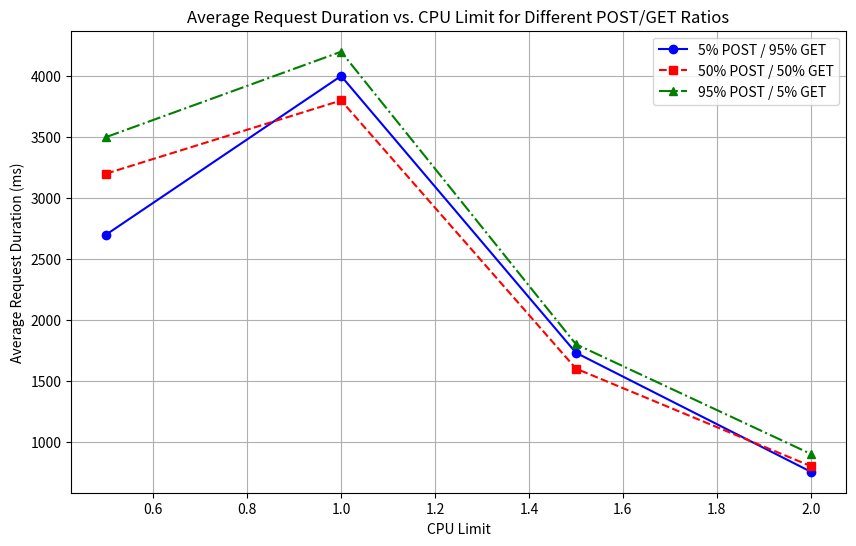

Write Python code to recreate this figure.
import matplotlib.pyplot as plt

# Данные для трех разных соотношений POST/GET
cpu_limits = [0.5, 1, 1.5, 2]

# Пример данных - замените на свои реальные значения
avg_req_duration_5_95 = [2700, 4001, 1730, 754]    # 5% POST / 95% GET
avg_req_duration_50_50 = [3200, 3800, 1600, 800]   # 50% POST / 50% GET
avg_req_duration_95_5 = [3500, 4200, 1800, 900]    # 95% POST / 5% GET

plt.figure(figsize=(10, 6))

# Рисуем три линии с разными цветами и метками
plt.plot(cpu_limits, avg_req_duration_5_95, marker='o', linestyle='-', color='b', label='5% POST / 95% GET')
plt.plot(cpu_limits, avg_req_duration_50_50, marker='s', linestyle='--', color='r', label='50% POST / 50% GET')
plt.plot(cpu_limits, avg_req_duration_95_5, marker='^', linestyle='-.', color='g', label='95% POST / 5% GET')

plt.xlabel('CPU Limit')
plt.ylabel('Average Request Duration (ms)')
plt.title('Average Request Duration vs. CPU Limit for Different POST/GET Ratios')

plt.grid(True)
plt.legend()  # Добавляем легенду для различия линий

plt.show()